Photos from the image-classification dataset "dataset" in the GitHub repository wendayusup/Multi-Component-Manufacturing-Defect-Metrology. Its 2 classes are: defect, normal.

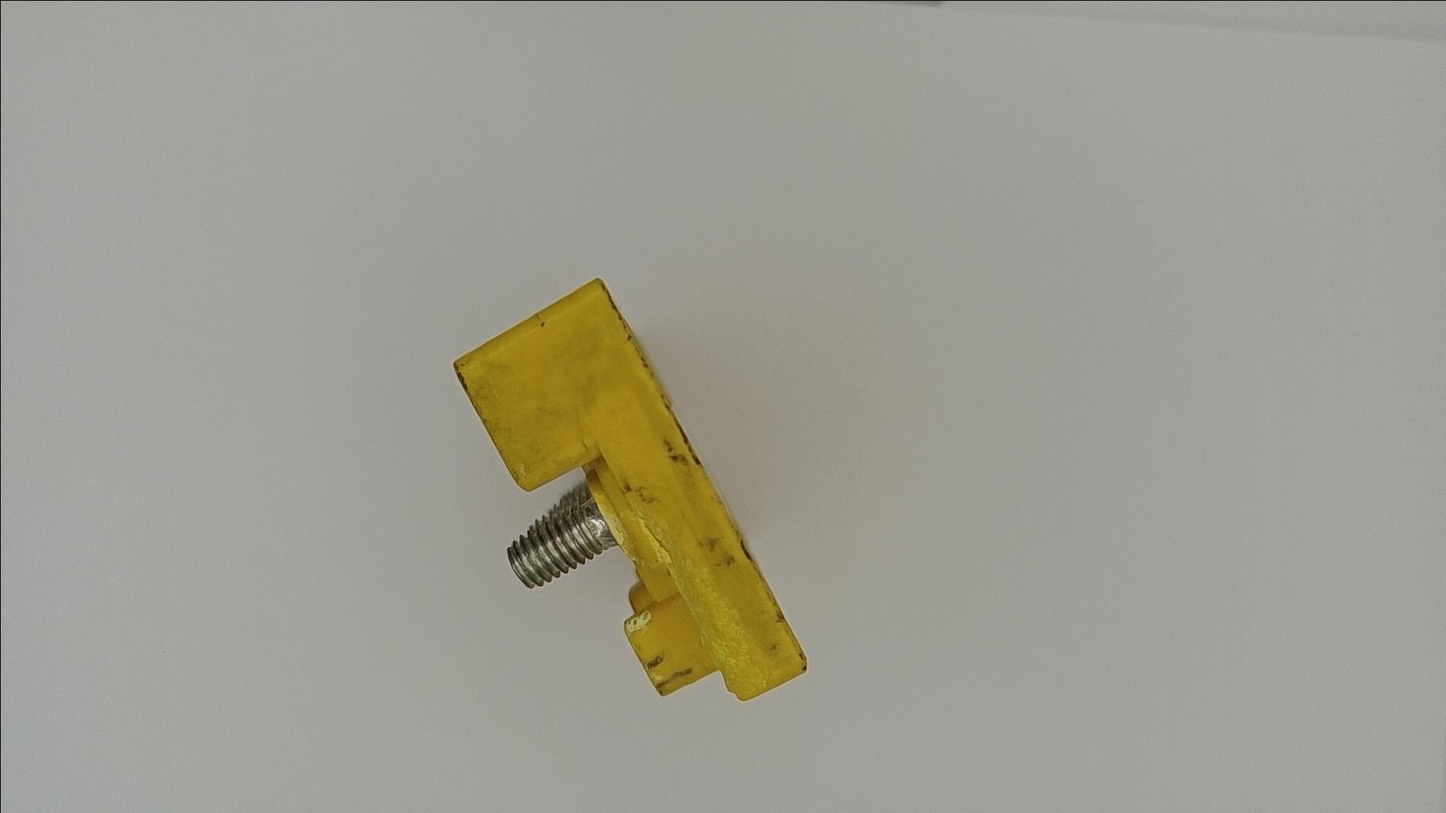
Label: defect

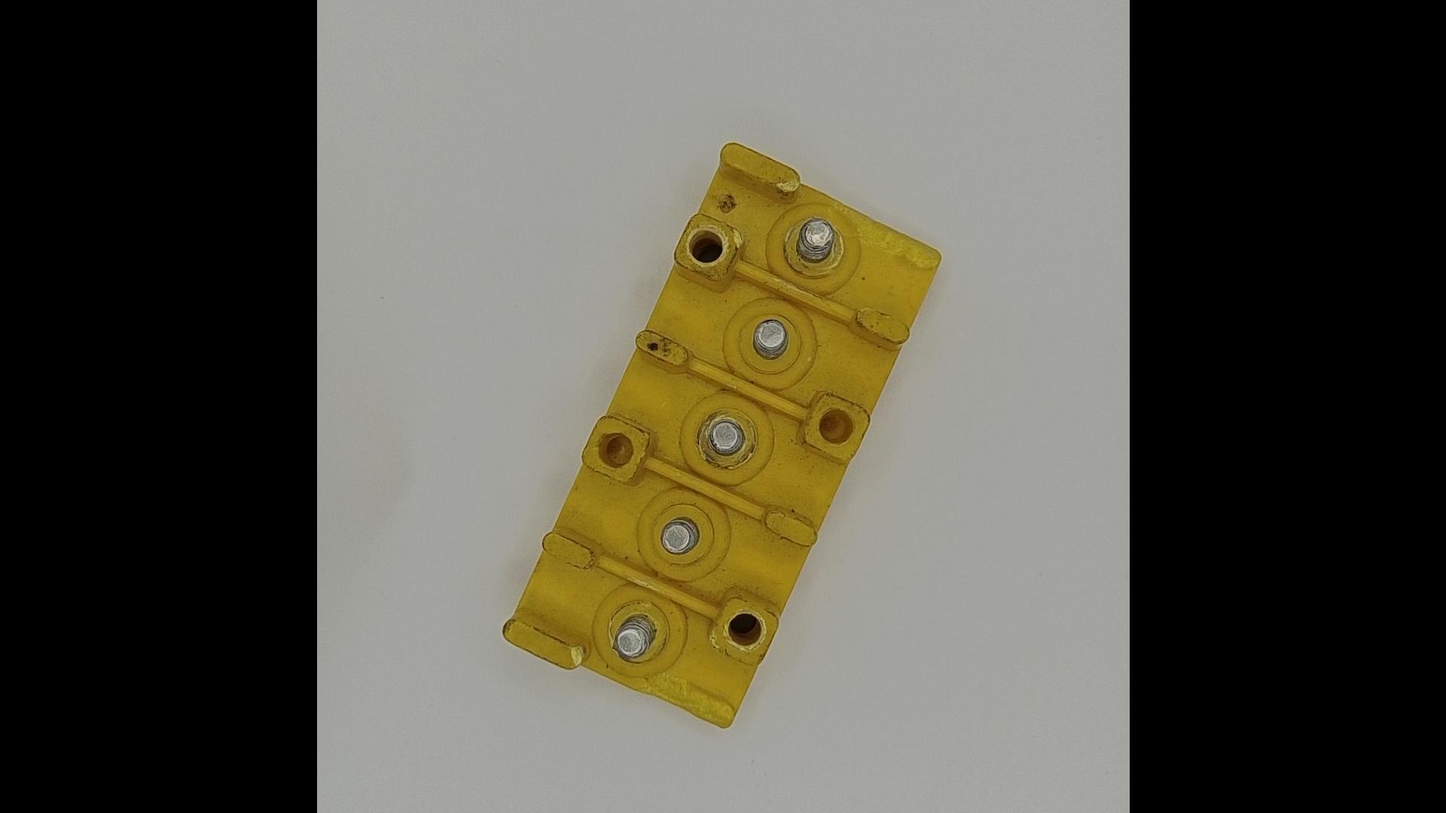
Label: defect

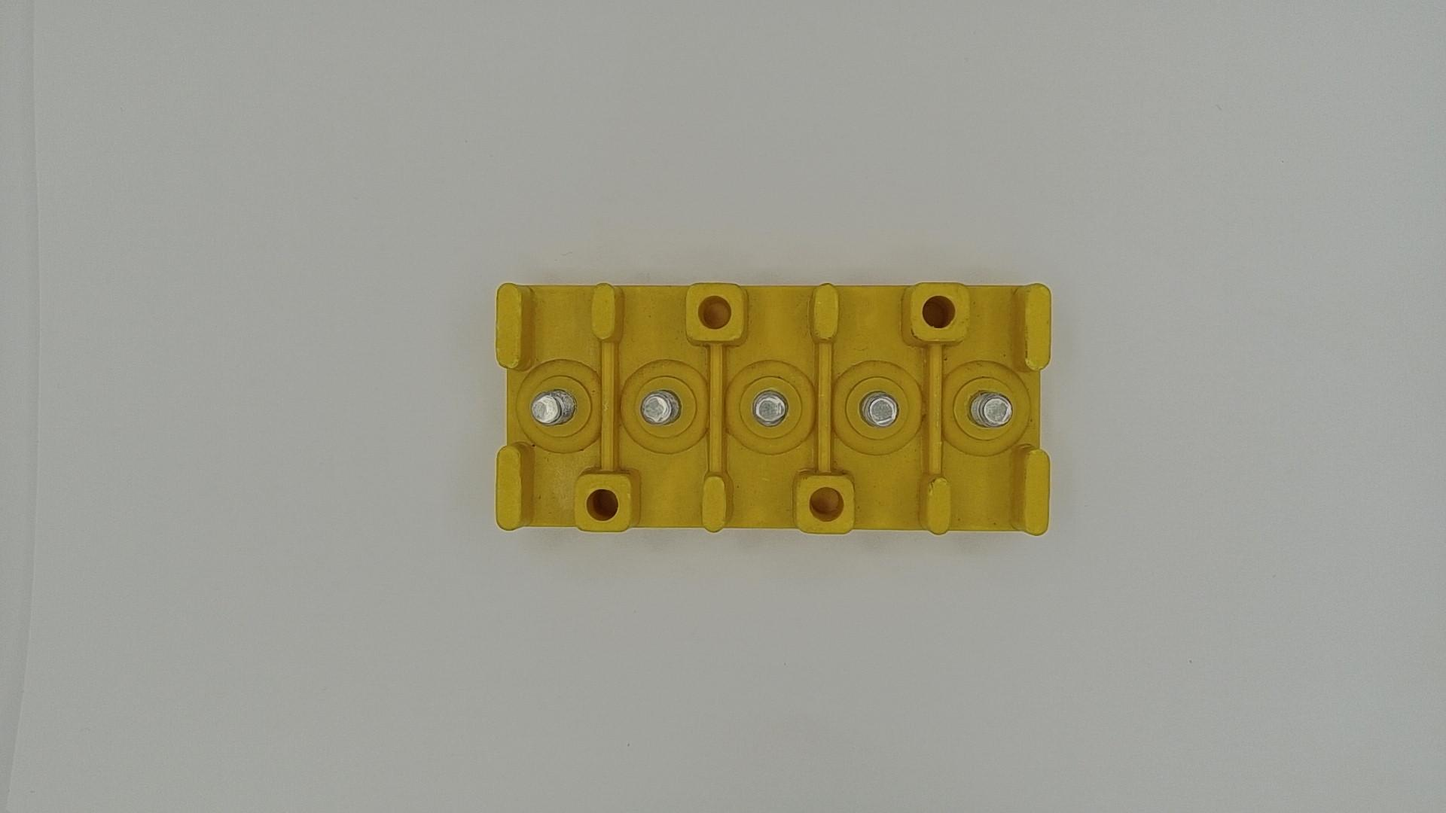
Label: normal

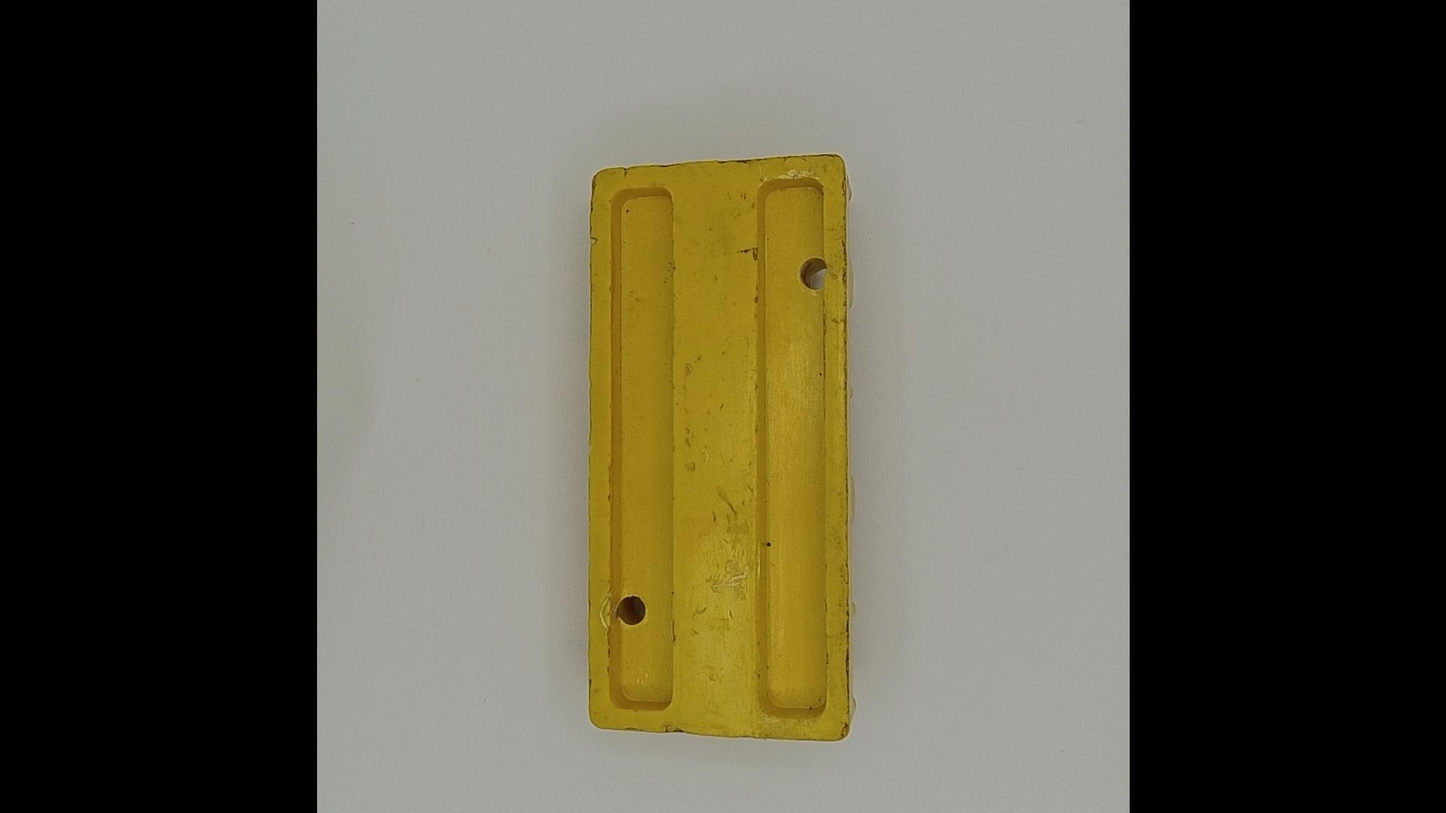
Label: defect

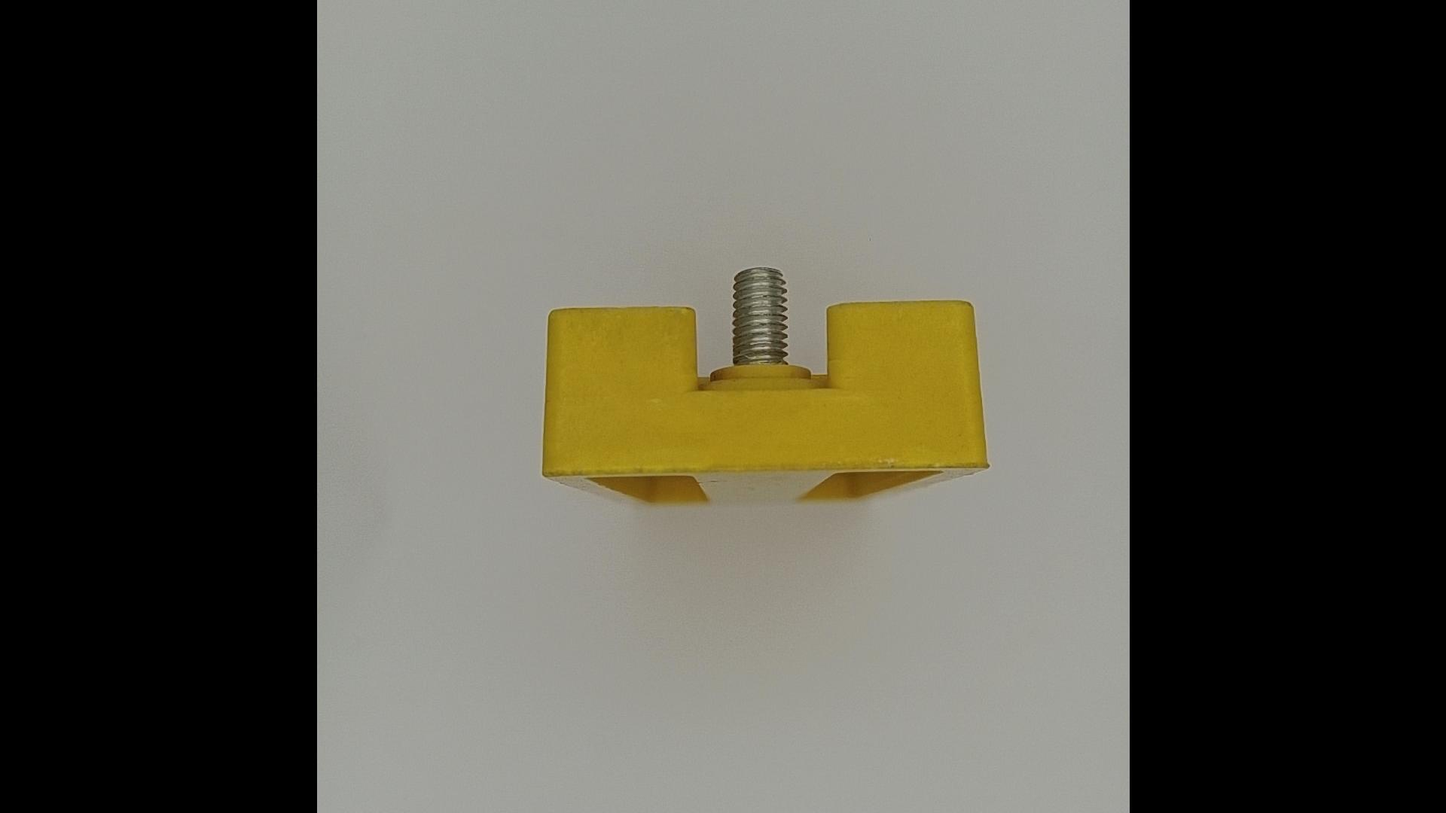
Label: normal

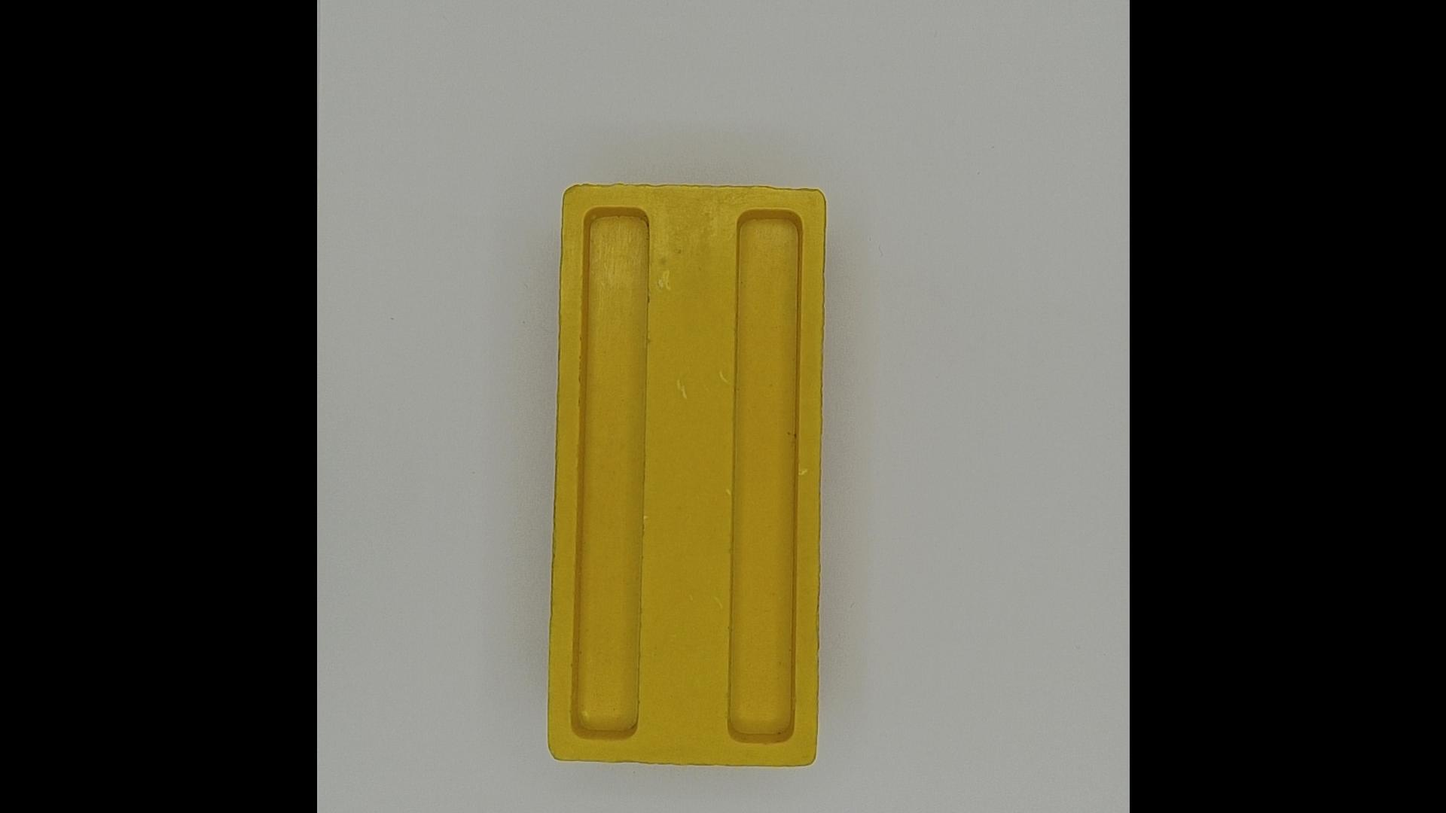
Label: normal
